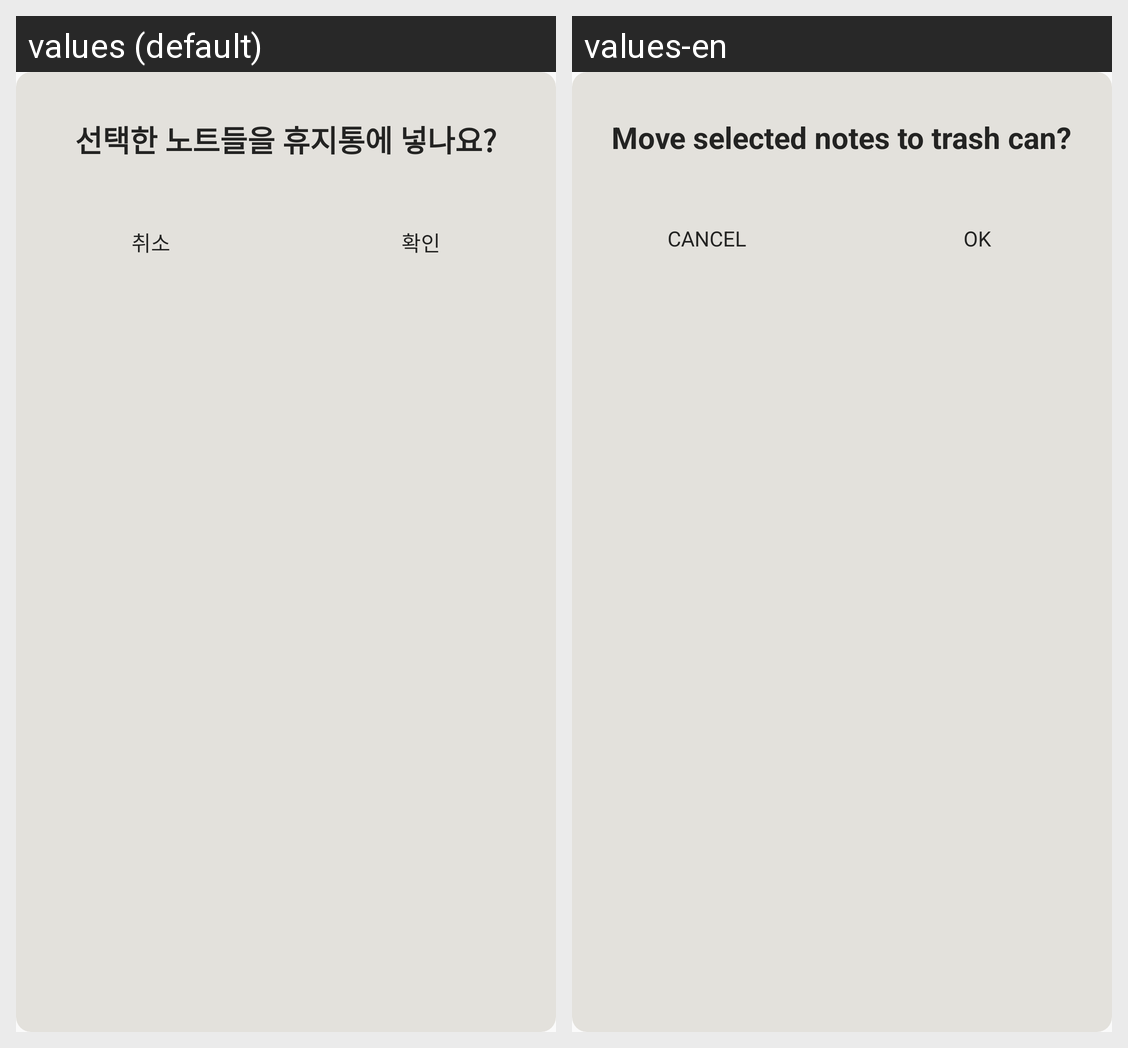

This grid shows one Android layout under two languages. Give, for every string resource on the screen, its name, the default text and each shown locale's text.
Android screen res/layout/dialog_delete_multi.xml rendered under 2 locales, left to right: values (default), values-en. Device: Nexus 5 (rendered at 1080×1920; each locale shown at half size, 540×960, under a caption strip naming it); theme AppTheme.
Strings drawn on this screen, with the default value and each locale's value (text and hints the layout hard-codes, and strings that could not be matched under every locale, appear in the picture but are not listed):

warn_delete_multi
  values: 선택한 노트들을 휴지통에 넣나요?
  values-en: Move selected notes to trash can?

cancel
  values: 취소
  values-en: Cancel

ok
  values: 확인
  values-en: OK
